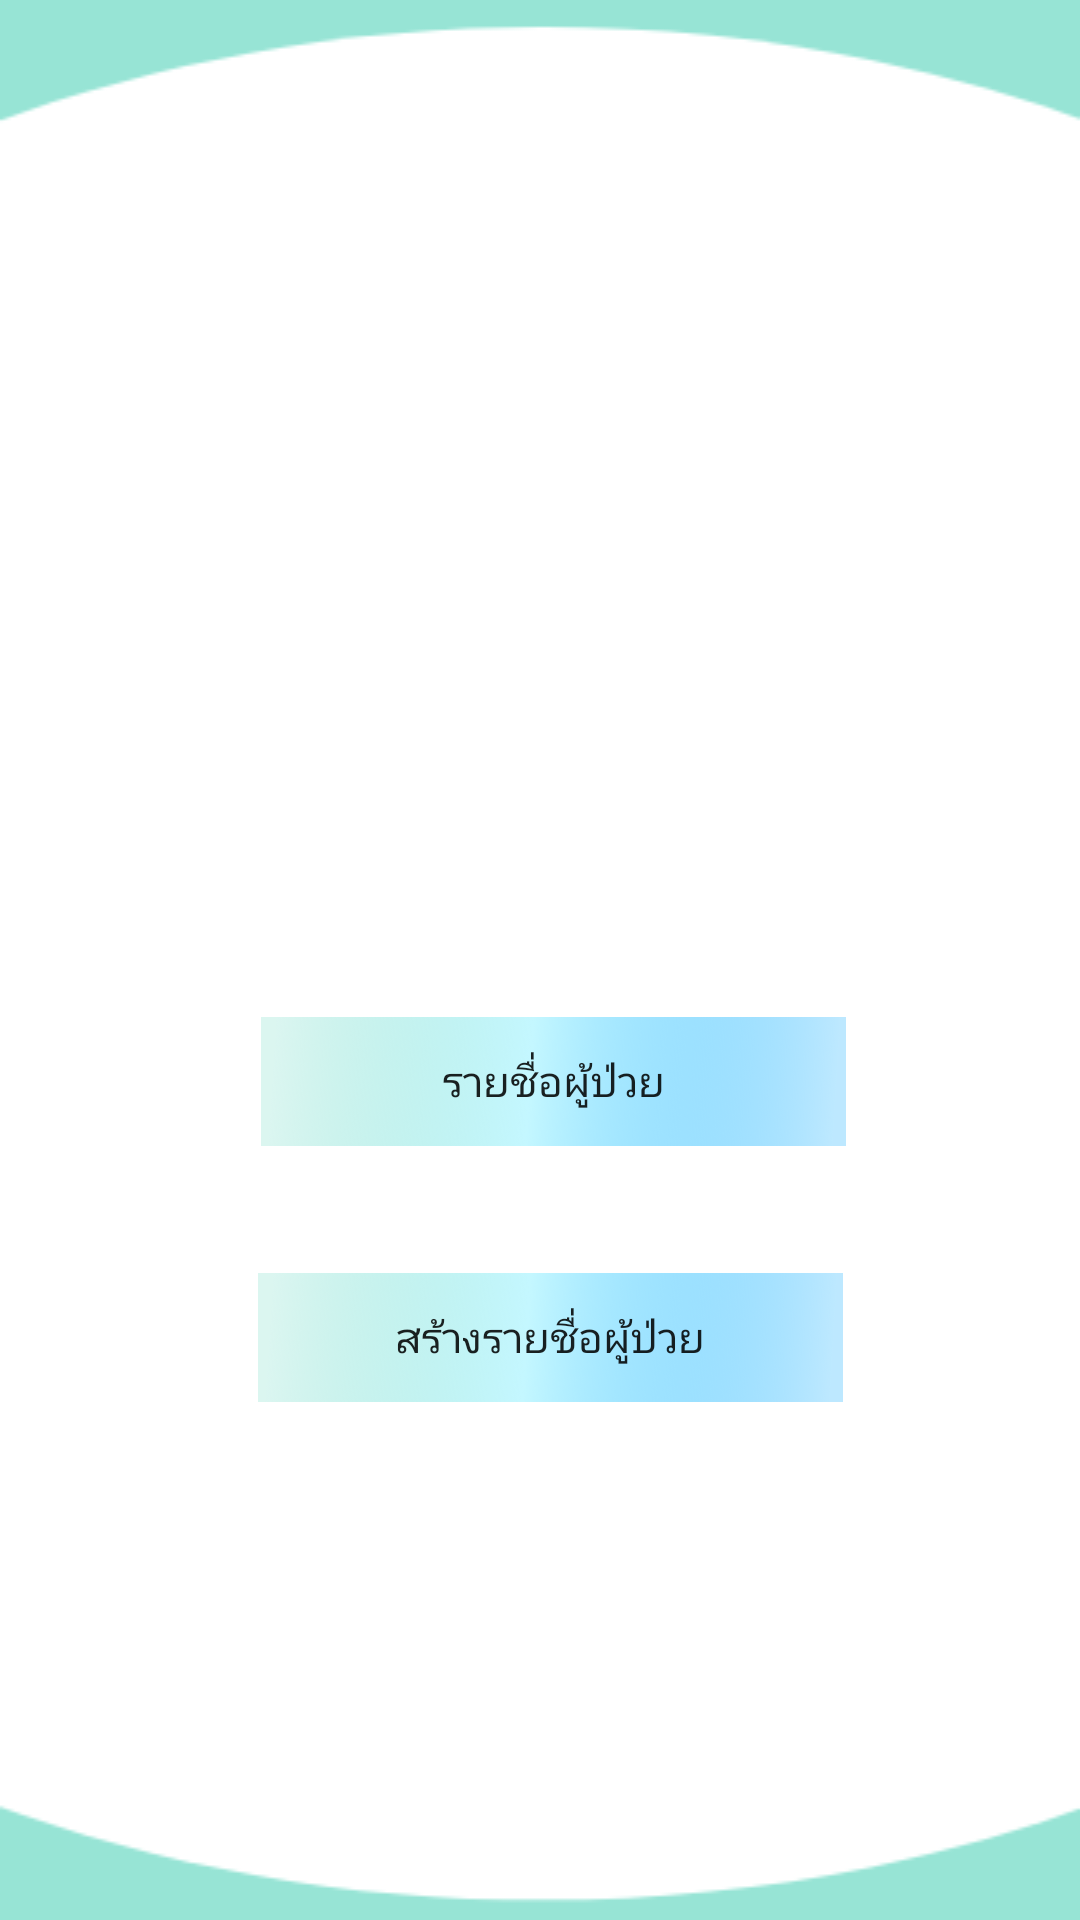

Produce the Android XML layout that renders to this screen, including the resource entries it uses.
<!-- AndroidManifest.xml: application theme AppTheme -->
<!-- res/layout/activity_main_menu.xml -->
<?xml version="1.0" encoding="utf-8"?>
<androidx.constraintlayout.widget.ConstraintLayout
        xmlns:android="http://schemas.android.com/apk/res/android"
        xmlns:tools="http://schemas.android.com/tools"
        xmlns:app="http://schemas.android.com/apk/res-auto"
        android:layout_width="match_parent"
        android:layout_height="match_parent"
        tools:context=".Main_menu"
        android:background="@drawable/p2" android:backgroundTintMode="add">

    <ImageView
            android:layout_width="180dp"
            android:layout_height="204dp" app:srcCompat="@drawable/logo" android:id="@+id/imageView5"
            app:layout_constraintEnd_toEndOf="parent"
            android:layout_marginEnd="8dp" android:layout_marginTop="8dp" app:layout_constraintTop_toTopOf="parent"
            app:layout_constraintStart_toStartOf="parent" android:layout_marginStart="8dp"
            android:layout_marginBottom="8dp" app:layout_constraintBottom_toBottomOf="parent"
            app:layout_constraintHorizontal_bias="0.493" app:layout_constraintVertical_bias="0.211"/>
    <Button
            android:text="สร้างรายชื่อผู้ป่วย"
            android:layout_width="195dp"
            android:layout_height="43dp"
            android:id="@+id/input_new_btn"
            app:layout_constraintStart_toStartOf="parent" app:layout_constraintEnd_toEndOf="parent"
            android:layout_marginEnd="8dp" app:layout_constraintBottom_toBottomOf="parent"
            android:layout_marginTop="8dp" app:layout_constraintTop_toTopOf="parent"
            app:layout_constraintVertical_bias="0.707" app:layout_constraintHorizontal_bias="0.548"
            android:background="@drawable/but8"/>
    <Button
            android:text="รายชื่อผู้ป่วย"
            android:layout_width="195dp"
            android:layout_height="43dp" android:id="@+id/recive_old_btn"
            app:layout_constraintBottom_toBottomOf="parent" app:layout_constraintEnd_toEndOf="parent"
            android:layout_marginEnd="8dp" app:layout_constraintStart_toStartOf="parent"
            android:layout_marginStart="8dp" android:layout_marginTop="8dp" app:layout_constraintTop_toTopOf="parent"
            app:layout_constraintHorizontal_bias="0.53" app:layout_constraintVertical_bias="0.562"
            android:background="@drawable/but8"/>
</androidx.constraintlayout.widget.ConstraintLayout>
<!-- resources referenced by this layout -->
<resources>
  <!-- drawable but8: png bitmap (drawable, 541189 bytes) -->
  <!-- drawable p2: png bitmap (drawable, 4246 bytes) -->
  <style name="AppTheme" parent="Theme.AppCompat.Light.NoActionBar">
          
          <item name="colorPrimary">@color/colorPrimary</item>
          <item name="colorPrimaryDark">@color/colorPrimaryDark</item>
          <item name="colorAccent">@color/colorAccent</item>
      </style>
  <!-- not gathered from this repository: default colours our renderer supplied (Android Studio template values) -->
  <color name="colorPrimary">#FF6200EE</color>
  <color name="colorPrimaryDark">#FF3700B3</color>
  <color name="colorAccent">#FF03DAC5</color>
</resources>
